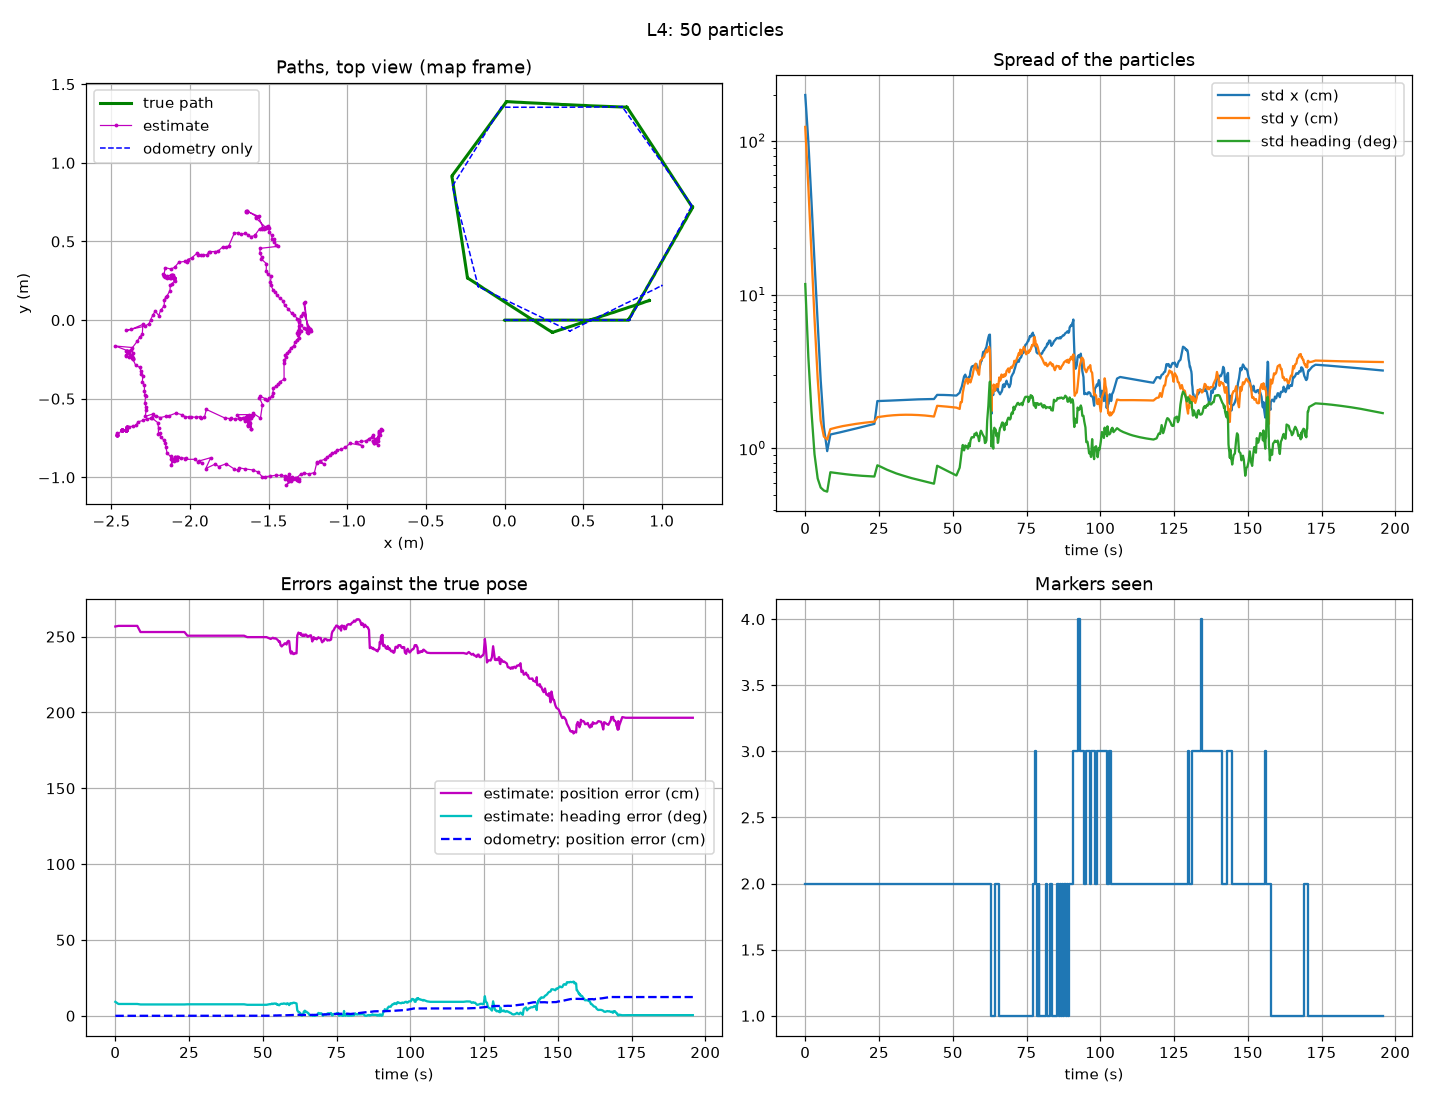

Values plotted in this chart, from the file beside it:
time, est_x, est_y, est_theta, std_x, std_y, std_theta, true_x, true_y, true_theta, odom_x, odom_y, odom_theta, n_detected, detected_ids
0.000, -2.465, -0.7175, 0.161, 1.992, 1.235, 0.2047, -0.0001814, -2.584810507635818e-05, 0.0001827, -8.402494967662522e-05, -1.0157687159966647e-05, 8.603378740046352e-05, 2, 11 10
1.046, -2.464, -0.7336, 0.1365, 0.9909, 0.5031, 0.06855, -0.0001814, -2.5848068998991264e-05, 0.0001827, -8.402493240222224e-05, -1.015765035013879e-05, 8.603379405114354e-05, 2, 11 10
2.097, -2.464, -0.7336, 0.1365, 0.4088, 0.1874, 0.03041, -0.0001814, -2.584802783687795e-05, 0.0001827, -8.402491216433921e-05, -1.015760681699764e-05, 8.603380412708361e-05, 2, 11 10
3.138, -2.464, -0.7336, 0.1365, 0.1634, 0.06999, 0.01599, -0.0001814, -2.5847986942577765e-05, 0.0001827, -8.402489357861031e-05, -1.0157567248403246e-05, 8.603380929805837e-05, 2, 11 10
4.212, -2.464, -0.7336, 0.1365, 0.06593, 0.02845, 0.01113, -0.0001814, -2.5847951682353134e-05, 0.0001827, -8.40248766286613e-05, -1.0157530443781789e-05, 8.603382003213866e-05, 2, 11 10
5.228, -2.464, -0.7336, 0.1365, 0.02781, 0.01515, 0.00971, -0.0001814, -2.5847911277635954e-05, 0.0001827, -8.40248575350211e-05, -1.0157489040146044e-05, 8.603382858041185e-05, 2, 11 10
6.310, -2.464, -0.7336, 0.1365, 0.01379, 0.01195, 0.00929, -0.0001814, -2.5847881067149196e-05, 0.0001827, -8.402484359572384e-05, -1.01574581847984e-05, 8.603383490113359e-05, 2, 11 10
7.433, -2.464, -0.7336, 0.1365, 0.009602, 0.01142, 0.009131, -0.0001814, -2.584784578180285e-05, 0.0001827, -8.402482648951732e-05, -1.0157420693944437e-05, 8.603384826244564e-05, 2, 11 10
8.512, -2.432, -0.6981, 0.1309, 0.01232, 0.01335, 0.01222, -0.0001814, -2.5847805429879738e-05, 0.0001827, -8.40248083758207e-05, -1.0157380544222191e-05, 8.603385542249599e-05, 2, 11 10
9.592, -2.432, -0.6981, 0.1309, 0.01244, 0.01353, 0.01214, -0.0001814, -2.584777053789667e-05, 0.0001827, -8.402479227523968e-05, -1.015734456724313e-05, 8.603386569827622e-05, 2, 11 10
10.66, -2.432, -0.6981, 0.1309, 0.01258, 0.01369, 0.01207, -0.0001814, -2.5847729911265518e-05, 0.0001827, -8.402477345631022e-05, -1.0157303395913125e-05, 8.603387668593143e-05, 2, 11 10
11.73, -2.432, -0.6981, 0.1309, 0.01271, 0.01384, 0.01199, -0.0001814, -2.5847694576741407e-05, 0.0001827, -8.402475760402528e-05, -1.0157268201470625e-05, 8.603388590744387e-05, 2, 11 10
12.77, -2.432, -0.6981, 0.1309, 0.01285, 0.01398, 0.01191, -0.0001814, -2.5847659339793983e-05, 0.0001827, -8.402474153745304e-05, -1.0157232985379913e-05, 8.603389441930177e-05, 2, 11 10
13.94, -2.432, -0.6981, 0.1309, 0.013, 0.0141, 0.01184, -0.0001814, -2.5847612882665854e-05, 0.0001827, -8.402472036792768e-05, -1.01571861722956e-05, 8.603390564987377e-05, 2, 11 10
14.98, -2.432, -0.6981, 0.1309, 0.01314, 0.01422, 0.01178, -0.0001814, -2.584758267010236e-05, 0.0001827, -8.402470724132762e-05, -1.0157157327352295e-05, 8.60339137416233e-05, 2, 11 10
16.1, -2.432, -0.6981, 0.1309, 0.0133, 0.01433, 0.01172, -0.0001814, -2.5847548307527903e-05, 0.0001827, -8.402469028564542e-05, -1.0157120448353066e-05, 8.603392393524702e-05, 2, 11 10
17.13, -2.432, -0.6981, 0.1309, 0.01345, 0.01443, 0.01167, -0.0001814, -2.5847513081344147e-05, 0.0001827, -8.402467415141547e-05, -1.0157085168289589e-05, 8.603393230321997e-05, 2, 11 10
18.15, -2.432, -0.6981, 0.1309, 0.01361, 0.01453, 0.01162, -0.0001814, -2.584747824665853e-05, 0.0001827, -8.40246578430325e-05, -1.0157049587104304e-05, 8.603394199457881e-05, 2, 11 10
19.2, -2.432, -0.6981, 0.1309, 0.01378, 0.01462, 0.01158, -0.0001814, -2.5847438094413236e-05, 0.0001827, -8.402463842503836e-05, -1.0157007544957422e-05, 8.603395443129713e-05, 2, 11 10
20.24, -2.432, -0.6981, 0.1309, 0.01394, 0.0147, 0.01155, -0.0001814, -2.584739742068187e-05, 0.0001827, -8.402462006352999e-05, -1.0156966302357978e-05, 8.603396371720251e-05, 2, 11 10
21.24, -2.432, -0.6981, 0.1309, 0.01411, 0.01478, 0.01151, -0.0001814, -2.5847357909104794e-05, 0.0001827, -8.402460157474832e-05, -1.0156926003757086e-05, 8.603397591278039e-05, 2, 11 10
22.29, -2.432, -0.6981, 0.1309, 0.01427, 0.01485, 0.01148, -0.0001814, -2.584732194967228e-05, 0.0001827, -8.40245848426078e-05, -1.015688919439143e-05, 8.603398524753558e-05, 2, 11 10
23.43, -2.432, -0.6981, 0.1309, 0.01444, 0.01492, 0.01146, -0.0001814, -2.5847282097134072e-05, 0.0001827, -8.402456615266742e-05, -1.0156848560919553e-05, 8.603399674544931e-05, 2, 11 10
24.44, -2.407, -0.699, 0.1327, 0.02032, 0.01597, 0.01356, -0.0001814, -2.584724682201753e-05, 0.0001827, -8.402454870990516e-05, -1.0156810585879515e-05, 8.603400953832717e-05, 2, 11 10
25.67, -2.407, -0.699, 0.1327, 0.02036, 0.01609, 0.01324, -0.0001814, -2.5847204949869506e-05, 0.0001827, -8.40245299712439e-05, -1.0156769517999612e-05, 8.603401864881732e-05, 2, 11 10
26.72, -2.407, -0.699, 0.1327, 0.02039, 0.0162, 0.01295, -0.0001814, -2.5847171766830582e-05, 0.0001827, -8.402451342358909e-05, -1.015673355821351e-05, 8.603402989626474e-05, 2, 11 10
27.73, -2.407, -0.699, 0.1327, 0.02043, 0.01629, 0.01267, -0.0001814, -2.5847131083060546e-05, 0.0001827, -8.402449459709738e-05, -1.0156692885368129e-05, 8.603404079421395e-05, 2, 11 10
28.84, -2.407, -0.699, 0.1327, 0.02047, 0.01637, 0.01243, -0.0001814, -2.5847086794749995e-05, 0.0001827, -8.402447363391297e-05, -1.0156646812270413e-05, 8.60340545103533e-05, 2, 11 10
29.86, -2.407, -0.699, 0.1327, 0.02052, 0.01643, 0.0122, -0.0001814, -2.584704992433765e-05, 0.0001827, -8.402445735045965e-05, -1.0156610558954629e-05, 8.603406276730396e-05, 2, 11 10
30.88, -2.407, -0.699, 0.1327, 0.02056, 0.01649, 0.01199, -0.0001814, -2.5847015676887192e-05, 0.0001827, -8.402444094751565e-05, -1.0156575065456882e-05, 8.603407294671683e-05, 2, 11 10
31.96, -2.407, -0.699, 0.1327, 0.02061, 0.01652, 0.0118, -0.0001814, -2.584697584804673e-05, 0.0001827, -8.402442298520229e-05, -1.0156535729691095e-05, 8.603408247864762e-05, 2, 11 10
33.06, -2.407, -0.699, 0.1327, 0.02065, 0.01655, 0.01163, -0.0001814, -2.584694054461106e-05, 0.0001827, -8.402440629106121e-05, -1.015649889617092e-05, 8.603409285301566e-05, 2, 11 10
34.08, -2.407, -0.699, 0.1327, 0.0207, 0.01656, 0.01147, -0.0001814, -2.5846909470661246e-05, 0.0001827, -8.402439178479729e-05, -1.0156466725292441e-05, 8.603410093632746e-05, 2, 11 10
35.1, -2.407, -0.699, 0.1327, 0.02074, 0.01656, 0.01132, -0.0001814, -2.5846880398676267e-05, 0.0001827, -8.402437853751917e-05, -1.0156437349646025e-05, 8.603410853158522e-05, 2, 11 10
36.11, -2.407, -0.699, 0.1327, 0.02078, 0.01655, 0.01117, -0.0001814, -2.5846839937674883e-05, 0.0001827, -8.402435883639804e-05, -1.0156394035034862e-05, 8.603412308838543e-05, 2, 11 10
37.23, -2.407, -0.699, 0.1327, 0.02082, 0.01652, 0.01104, -0.0001814, -2.584679446996551e-05, 0.0001827, -8.402433838565133e-05, -1.0156349362198795e-05, 8.603413281793593e-05, 2, 11 10
38.31, -2.407, -0.699, 0.1327, 0.02085, 0.01648, 0.01091, -0.0001814, -2.5846754048241906e-05, 0.0001827, -8.402431970710494e-05, -1.015630752315743e-05, 8.603414278995913e-05, 2, 11 10
39.43, -2.407, -0.699, 0.1327, 0.02088, 0.01643, 0.01078, -0.0001814, -2.584670943965277e-05, 0.0001827, -8.402429908809917e-05, -1.0156261964075544e-05, 8.603415628050115e-05, 2, 11 10
40.56, -2.407, -0.699, 0.1327, 0.02091, 0.01637, 0.01065, -0.0001814, -2.584666363106638e-05, 0.0001827, -8.402427715453907e-05, -1.015621520969033e-05, 8.60341687163313e-05, 2, 11 10
41.56, -2.407, -0.699, 0.1327, 0.02093, 0.0163, 0.01053, -0.0001814, -2.5846623591115604e-05, 0.0001827, -8.402425927892662e-05, -1.015617532918411e-05, 8.603417787478307e-05, 2, 11 10
42.61, -2.407, -0.699, 0.1327, 0.02094, 0.01621, 0.01041, -0.0001814, -2.5846583440693717e-05, 0.0001827, -8.402424030866096e-05, -1.015613298801486e-05, 8.603418983188504e-05, 2, 11 10
43.63, -2.407, -0.699, 0.1327, 0.02095, 0.01612, 0.01029, -0.0001814, -2.5846542977049685e-05, 0.0001827, -8.40242215713838e-05, -1.0156092427477717e-05, 8.603420012054386e-05, 2, 11 10
44.71, -2.403, -0.6768, 0.1269, 0.0223, 0.01893, 0.01346, -0.0001814, -2.5846503149484458e-05, 0.0001827, -8.402420378768822e-05, -1.0156053544984814e-05, 8.603420827668629e-05, 2, 11 10
45.81, -2.403, -0.6768, 0.1269, 0.02229, 0.01886, 0.01312, -0.0001814, -2.584645782552004e-05, 0.0001827, -8.402418210123125e-05, -1.0156006101206824e-05, 8.60342216273402e-05, 2, 11 10
46.89, -2.403, -0.6768, 0.1269, 0.02227, 0.01878, 0.0128, -0.0001814, -2.5846416552292645e-05, 0.0001827, -8.402416293481463e-05, -1.0155963448925349e-05, 8.603423529907063e-05, 2, 11 10
48.04, -2.403, -0.6768, 0.1269, 0.02224, 0.0187, 0.01249, -0.0001814, -2.5846377387055623e-05, 0.0001827, -8.402414473690437e-05, -1.0155923689164214e-05, 8.603424700703854e-05, 2, 11 10
49.11, -2.403, -0.6768, 0.1269, 0.0222, 0.01861, 0.01219, -0.0001814, -2.5846342251422786e-05, 0.0001827, -8.402412884624618e-05, -1.0155888604584485e-05, 8.603425500020023e-05, 2, 11 10
50.22, -2.403, -0.6768, 0.1269, 0.02214, 0.01852, 0.01191, -0.0001814, -2.584630159291466e-05, 0.0001827, -8.402410903739812e-05, -1.0155845610409486e-05, 8.60342689943394e-05, 2, 11 10
51.23, -2.403, -0.6768, 0.1269, 0.02207, 0.01842, 0.01164, -0.0001814, -2.584626180401662e-05, 0.0001827, -8.402409028041828e-05, -1.0155804394488058e-05, 8.603428022979644e-05, 2, 11 10
52.34, -2.389, -0.6777, 0.1344, 0.02303, 0.01807, 0.01307, 0.004325, -3.9932321151485915e-05, 0.0002373, 0.004955, -2.549478343516736e-05, 0.0001443, 2, 10 11
52.67, -2.366, -0.6753, 0.133, 0.02412, 0.01998, 0.0146, 0.02503, -3.550141439128983e-05, 0.0001008, 0.0262, -2.1746775859667573e-05, -3.8713104300036605e-06, 2, 11 10
53.07, -2.345, -0.6698, 0.1405, 0.02524, 0.02003, 0.01704, 0.05261, 2.489056085322804e-05, 2.5470810897877842e-05, 0.05387, 3.403774807998633e-05, -7.412514608073906e-05, 2, 11 10
53.39, -2.332, -0.6464, 0.1349, 0.02695, 0.02296, 0.01838, 0.07555, 1.6363860415356848e-05, -6.048960932388766e-05, 0.07756, 2.2614020770242172e-05, -0.0001752, 2, 10 11
53.83, -2.298, -0.6382, 0.1419, 0.02938, 0.02543, 0.01694, 0.1063, 7.627906282222405e-05, -0.0002062, 0.1082, 7.83499588917275e-05, -0.000401, 2, 10 11
54.23, -2.274, -0.6281, 0.1388, 0.0302, 0.02733, 0.01824, 0.1352, 5.326739112842474e-05, -0.0003026, 0.1379, 4.8773758145569926e-05, -0.0005211, 2, 11 10
54.47, -2.25, -0.6237, 0.1414, 0.02937, 0.02796, 0.01791, 0.1571, 8.61771383163938e-05, -0.0004847, 0.1594, 0.000106, -0.0003642, 2, 10 11
54.86, -2.219, -0.6093, 0.1259, 0.02824, 0.02846, 0.01811, 0.1863, 8.36211315333443e-05, -0.0004956, 0.1889, 0.0001008, -0.0003466, 2, 10 11
55.12, -2.189, -0.6196, 0.1296, 0.02788, 0.02638, 0.01738, 0.2082, 7.900026057638918e-05, -0.0007101, 0.211, 0.0001016, -0.0005785, 2, 10 11
55.49, -2.15, -0.6106, 0.1203, 0.0292, 0.02819, 0.01887, 0.2375, 0.0001035, -0.0006962, 0.2405, 0.0001278, -0.0005468, 2, 11 10
55.75, -2.134, -0.6081, 0.1269, 0.02928, 0.02782, 0.01798, 0.259, 8.216815465301696e-05, -0.0008345, 0.2621, 0.0001109, -0.0006939, 2, 11 10
... 419 more rows
